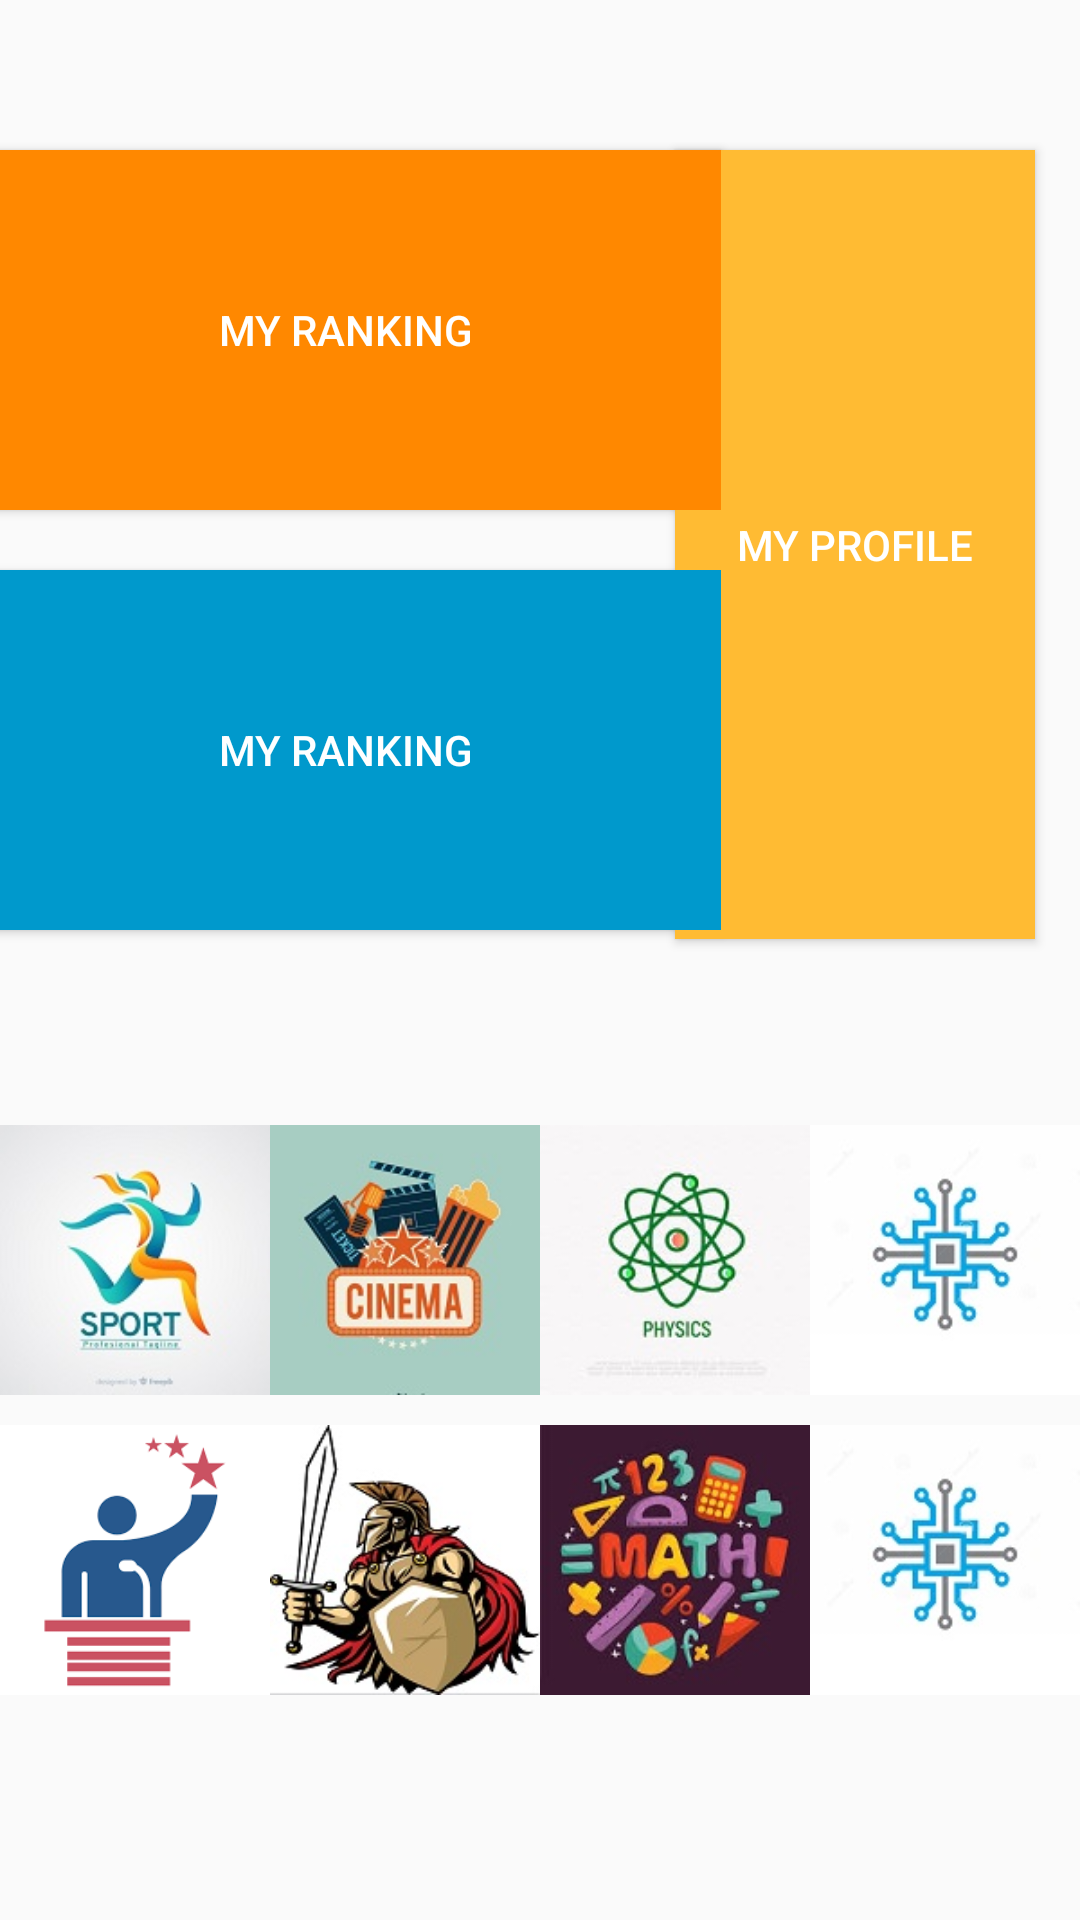

Produce the Android XML layout that renders to this screen, including the resource entries it uses.
<!-- AndroidManifest.xml: application theme AppTheme -->
<!-- res/layout/activity_dashboard.xml -->
<?xml version="1.0" encoding="utf-8"?>
<androidx.constraintlayout.widget.ConstraintLayout xmlns:android="http://schemas.android.com/apk/res/android"
    xmlns:app="http://schemas.android.com/apk/res-auto"
    xmlns:tools="http://schemas.android.com/tools"
    android:layout_width="match_parent"
    android:layout_height="match_parent"
    tools:context=".Dashboard">

    <Button
        android:id="@+id/button3"
        android:layout_width="120dp"
        android:layout_height="263dp"
        android:layout_marginEnd="15dp"
        android:layout_marginRight="15dp"
        android:background="@android:color/holo_orange_light"
        android:text="My Profile"
        android:textColor="@android:color/white"
        app:layout_constraintBottom_toBottomOf="@+id/button2"
        app:layout_constraintEnd_toEndOf="parent"
        app:layout_constraintTop_toTopOf="@+id/myRanking"
        app:layout_constraintVertical_bias="0.0">

    </Button>

    <Button
        android:id="@+id/myRanking"
        android:layout_width="250dp"
        android:layout_height="120dp"
        android:layout_marginStart="5dp"
        android:layout_marginLeft="5dp"
        android:layout_marginTop="50dp"
        android:background="@android:color/holo_orange_dark"
        android:text="My Ranking"
        android:textColor="@android:color/white"
        app:layout_constraintEnd_toStartOf="@+id/button3"
        app:layout_constraintStart_toStartOf="parent"
        app:layout_constraintTop_toTopOf="parent"></Button>

    <Button
        android:id="@+id/button2"
        android:layout_width="250dp"
        android:layout_height="120dp"
        android:layout_marginTop="20dp"
        android:background="@android:color/holo_blue_dark"
        android:text="My Ranking"
        android:textColor="@android:color/white"
        app:layout_constraintEnd_toEndOf="@+id/myRanking"
        app:layout_constraintStart_toStartOf="@+id/myRanking"
        app:layout_constraintTop_toBottomOf="@+id/myRanking"></Button>

    <RelativeLayout
        android:id="@+id/relativeLayout"
        android:layout_width="match_parent"
        android:layout_height="200dp"
        android:orientation="vertical"
        app:layout_constraintBottom_toBottomOf="parent"
        app:layout_constraintEnd_toEndOf="parent"
        app:layout_constraintStart_toStartOf="parent"
        app:layout_constraintTop_toBottomOf="@+id/button2">

        <LinearLayout
            android:id="@+id/catagory_part_one"
            android:layout_width="wrap_content"
            android:layout_height="wrap_content"
            android:layout_centerHorizontal="true"
            android:layout_gravity="center"
            android:orientation="horizontal">

            <ImageView
                android:id="@+id/t_sports_id"
                android:layout_width="90dp"
                android:layout_height="90dp"
                android:src="@drawable/sports" />

            <ImageView
                android:layout_width="90dp"
                android:layout_height="90dp"
                android:src="@drawable/movies" />

            <ImageView
                android:layout_width="90dp"
                android:layout_height="90dp"
                android:src="@drawable/physics" />

            <ImageView
                android:id="@+id/tech_id"
                android:layout_width="90dp"
                android:layout_height="90dp"
                android:src="@drawable/tech" />
        </LinearLayout>

        <LinearLayout
            android:id="@+id/catagory_part_two"
            android:layout_width="wrap_content"
            android:layout_height="wrap_content"
            android:layout_below="@+id/catagory_part_one"
            android:layout_centerHorizontal="true"
            android:layout_gravity="center"
            android:layout_marginTop="10dp"
            android:orientation="horizontal">

            <ImageView
                android:layout_width="90dp"
                android:layout_height="90dp"
                android:src="@drawable/politics" />

            <ImageView
                android:layout_width="90dp"
                android:layout_height="90dp"
                android:src="@drawable/history" />

            <ImageView
                android:layout_width="90dp"
                android:layout_height="90dp"
                android:src="@drawable/maths" />

            <ImageView
                android:layout_width="90dp"
                android:layout_height="90dp"
                android:src="@drawable/tech" />
        </LinearLayout>
    </RelativeLayout>
</androidx.constraintlayout.widget.ConstraintLayout>
<!-- resources referenced by this layout -->
<resources>
  <!-- drawable history: jpg bitmap (drawable, 16151 bytes) -->
  <!-- drawable maths: jpg bitmap (drawable, 12508 bytes) -->
  <!-- drawable movies: jpg bitmap (drawable, 9128 bytes) -->
  <!-- drawable physics: jpg bitmap (drawable, 7710 bytes) -->
  <!-- drawable politics: png bitmap (drawable, 2280 bytes) -->
  <!-- drawable sports: jpg bitmap (drawable, 7797 bytes) -->
  <!-- drawable tech: jpg bitmap (drawable, 9588 bytes) -->
  <style name="AppTheme" parent="Theme.AppCompat.Light.DarkActionBar">
          
          <item name="colorPrimary">@color/colorPrimary</item>
          <item name="colorPrimaryDark">@color/colorPrimaryDark</item>
          <item name="colorAccent">@color/colorAccent</item>
  
          <item name="android:windowActivityTransitions" tools:targetApi="lollipop">true</item>
      </style>
  <color name="colorPrimary">#795548</color>
  <color name="colorPrimaryDark">#5D4037</color>
  <color name="colorAccent">#FFEB3B</color>
</resources>
